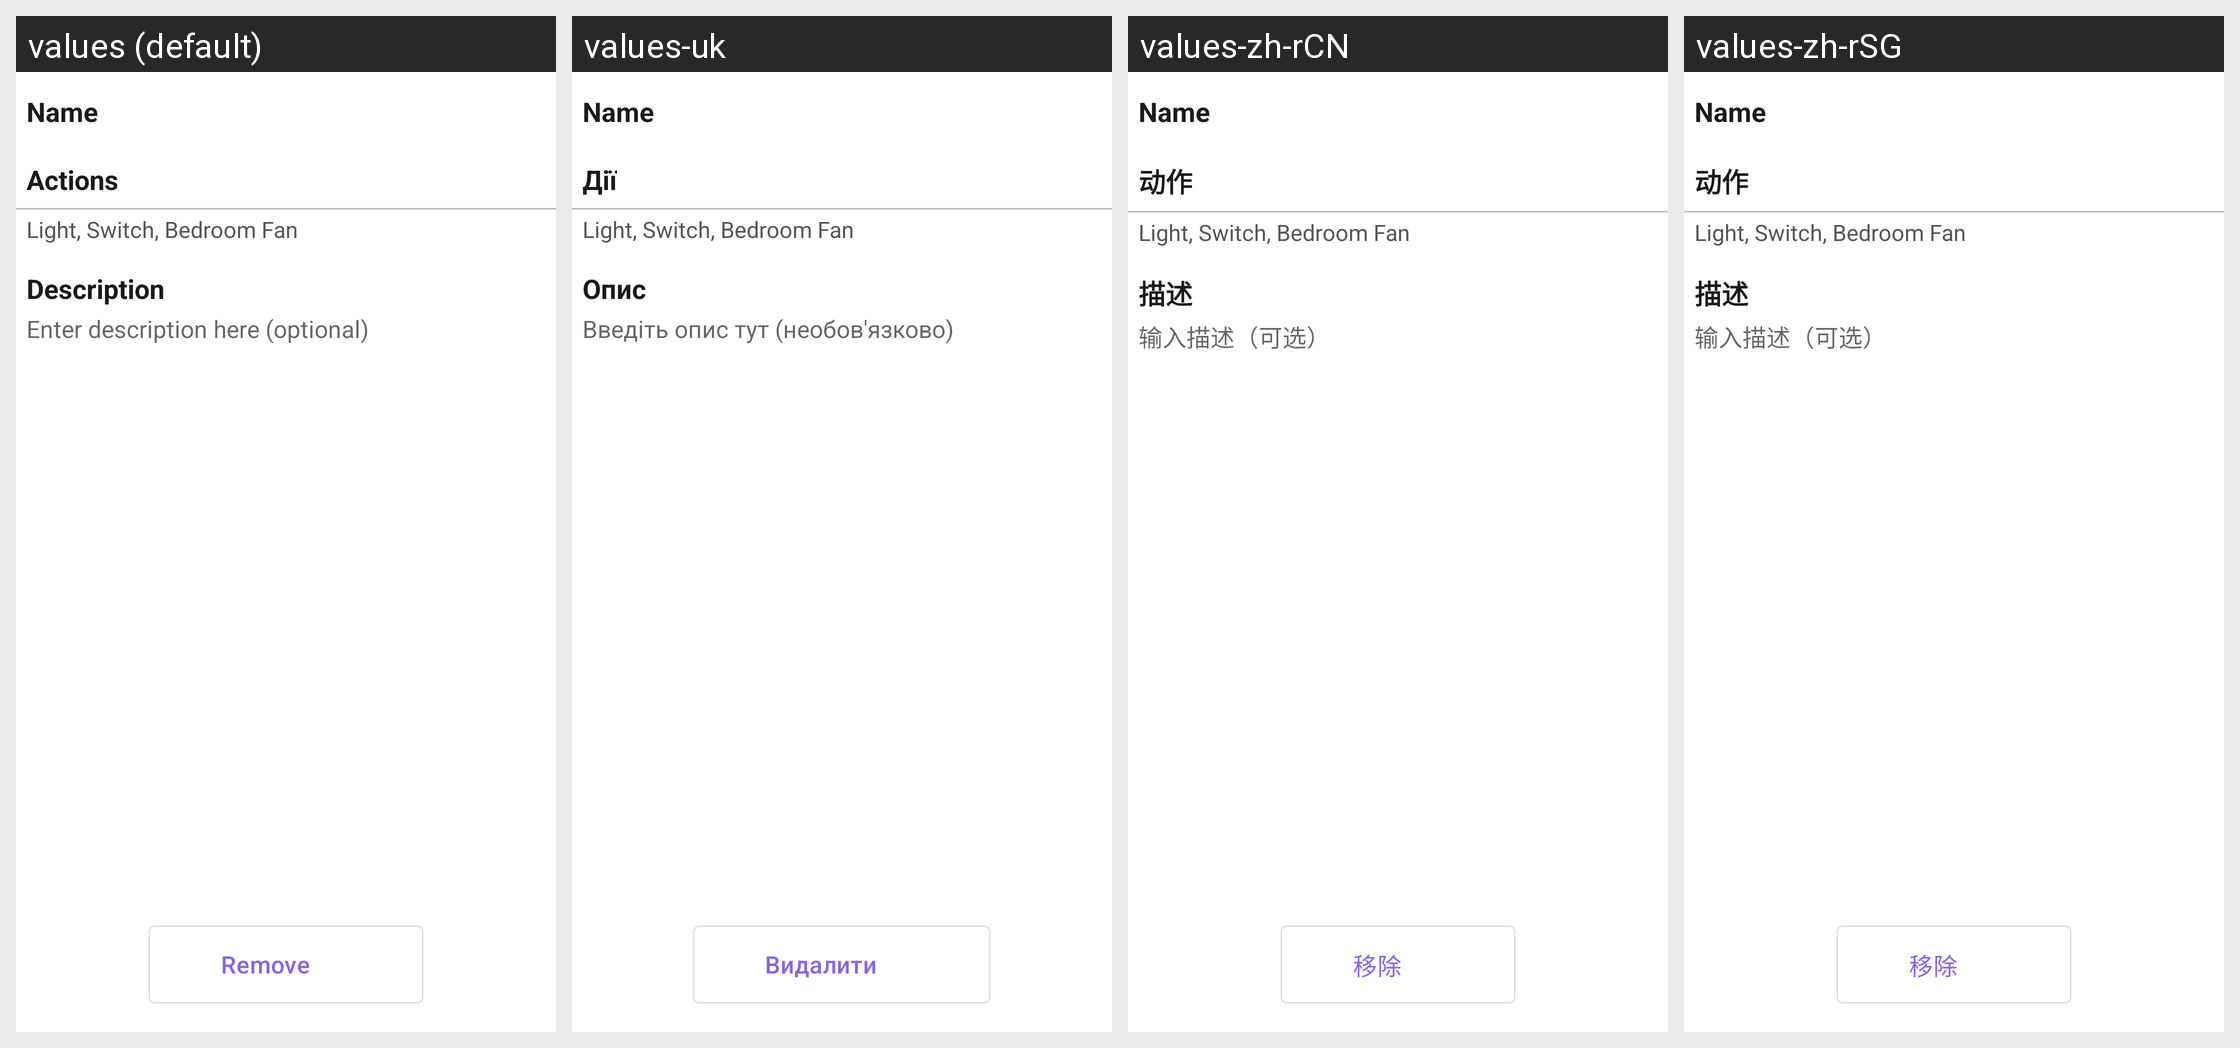

This grid shows one Android layout under several languages. Give, for every string resource on the screen, its name, the default text and each shown locale's text.
Android screen res/layout/content_scene_detail.xml rendered under 4 locales, left to right: values (default), values-uk, values-zh-rCN, values-zh-rSG. Device: Nexus 5 (rendered at 1080×1920; each locale shown at half size, 540×960, under a caption strip naming it); theme AppTheme.
Strings drawn on this screen, with the default value and each locale's value (text and hints the layout hard-codes, and strings that could not be matched under every locale, appear in the picture but are not listed):

actions
  values: Actions
  values-uk: Дії
  values-zh-rCN: 动作
  values-zh-rSG: 动作

description
  values: Description
  values-uk: Опис
  values-zh-rCN: 描述
  values-zh-rSG: 描述

hint_description
  values: Enter description here (optional)
  values-uk: Введіть опис тут (необов'язково)
  values-zh-rCN: 输入描述（可选）
  values-zh-rSG: 输入描述（可选）

btn_remove
  values: Remove
  values-uk: Видалити
  values-zh-rCN: 移除
  values-zh-rSG: 移除
